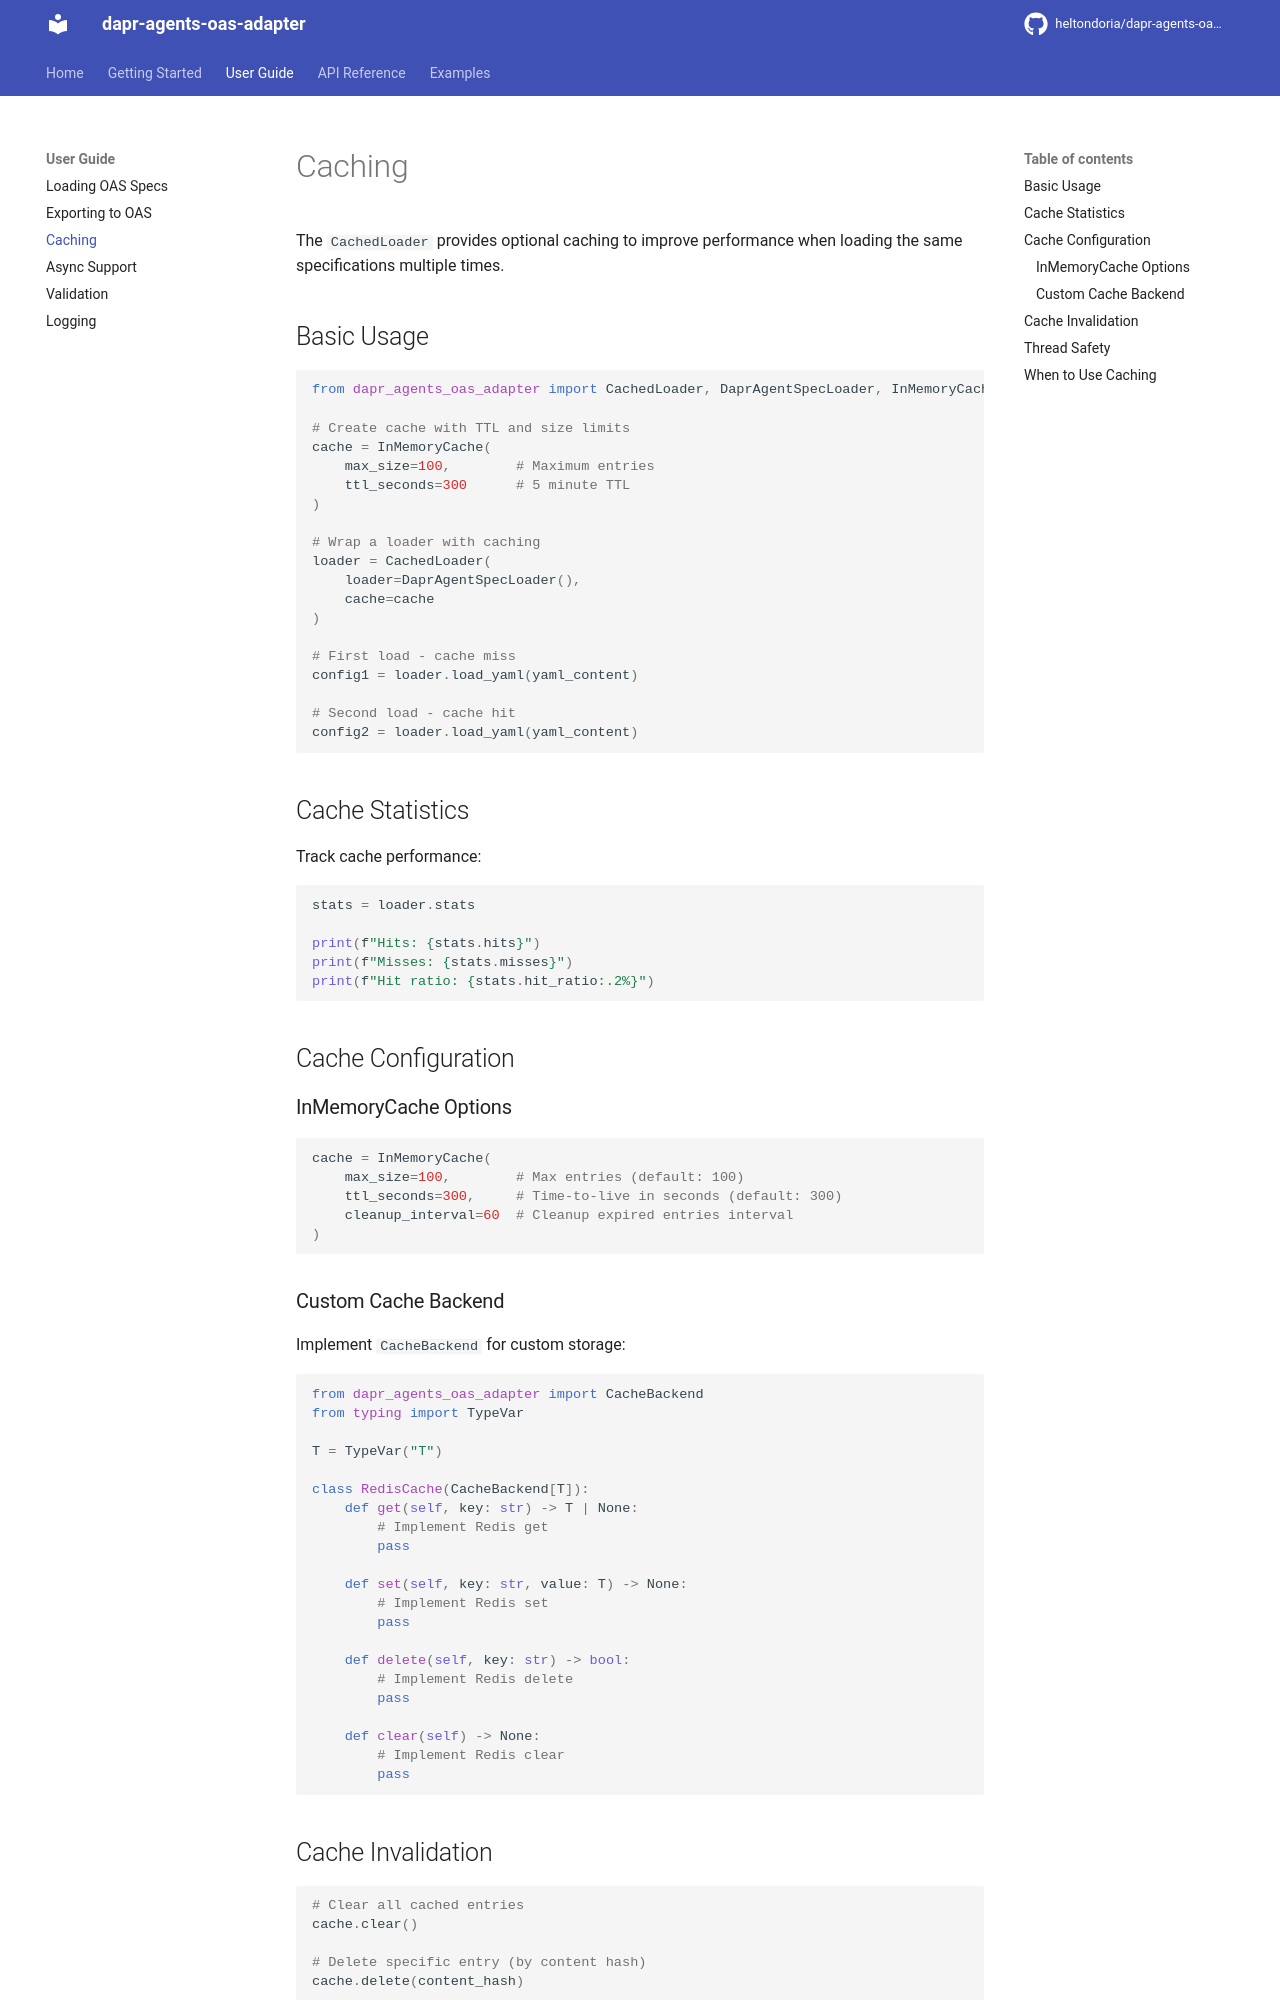

repository: heltondoria/dapr-agents-oas-adapter · page: guide/caching/index.html · generator: mkdocs

# Caching

The `CachedLoader` provides optional caching to improve performance when loading the same specifications multiple times.

## Basic Usage

```python
from dapr_agents_oas_adapter import CachedLoader, DaprAgentSpecLoader, InMemoryCache

# Create cache with TTL and size limits
cache = InMemoryCache(
    max_size=100,        # Maximum entries
    ttl_seconds=300      # 5 minute TTL
)

# Wrap a loader with caching
loader = CachedLoader(
    loader=DaprAgentSpecLoader(),
    cache=cache
)

# First load - cache miss
config1 = loader.load_yaml(yaml_content)

# Second load - cache hit
config2 = loader.load_yaml(yaml_content)
```

## Cache Statistics

Track cache performance:

```python
stats = loader.stats

print(f"Hits: {stats.hits}")
print(f"Misses: {stats.misses}")
print(f"Hit ratio: {stats.hit_ratio:.2%}")
```

## Cache Configuration

### InMemoryCache Options

```python
cache = InMemoryCache(
    max_size=100,        # Max entries (default: 100)
    ttl_seconds=300,     # Time-to-live in seconds (default: 300)
    cleanup_interval=60  # Cleanup expired entries interval
)
```

### Custom Cache Backend

Implement `CacheBackend` for custom storage:

```python
from dapr_agents_oas_adapter import CacheBackend
from typing import TypeVar

T = TypeVar("T")

class RedisCache(CacheBackend[T]):
    def get(self, key: str) -> T | None:
        # Implement Redis get
        pass

    def set(self, key: str, value: T) -> None:
        # Implement Redis set
        pass

    def delete(self, key: str) -> bool:
        # Implement Redis delete
        pass

    def clear(self) -> None:
        # Implement Redis clear
        pass
```
